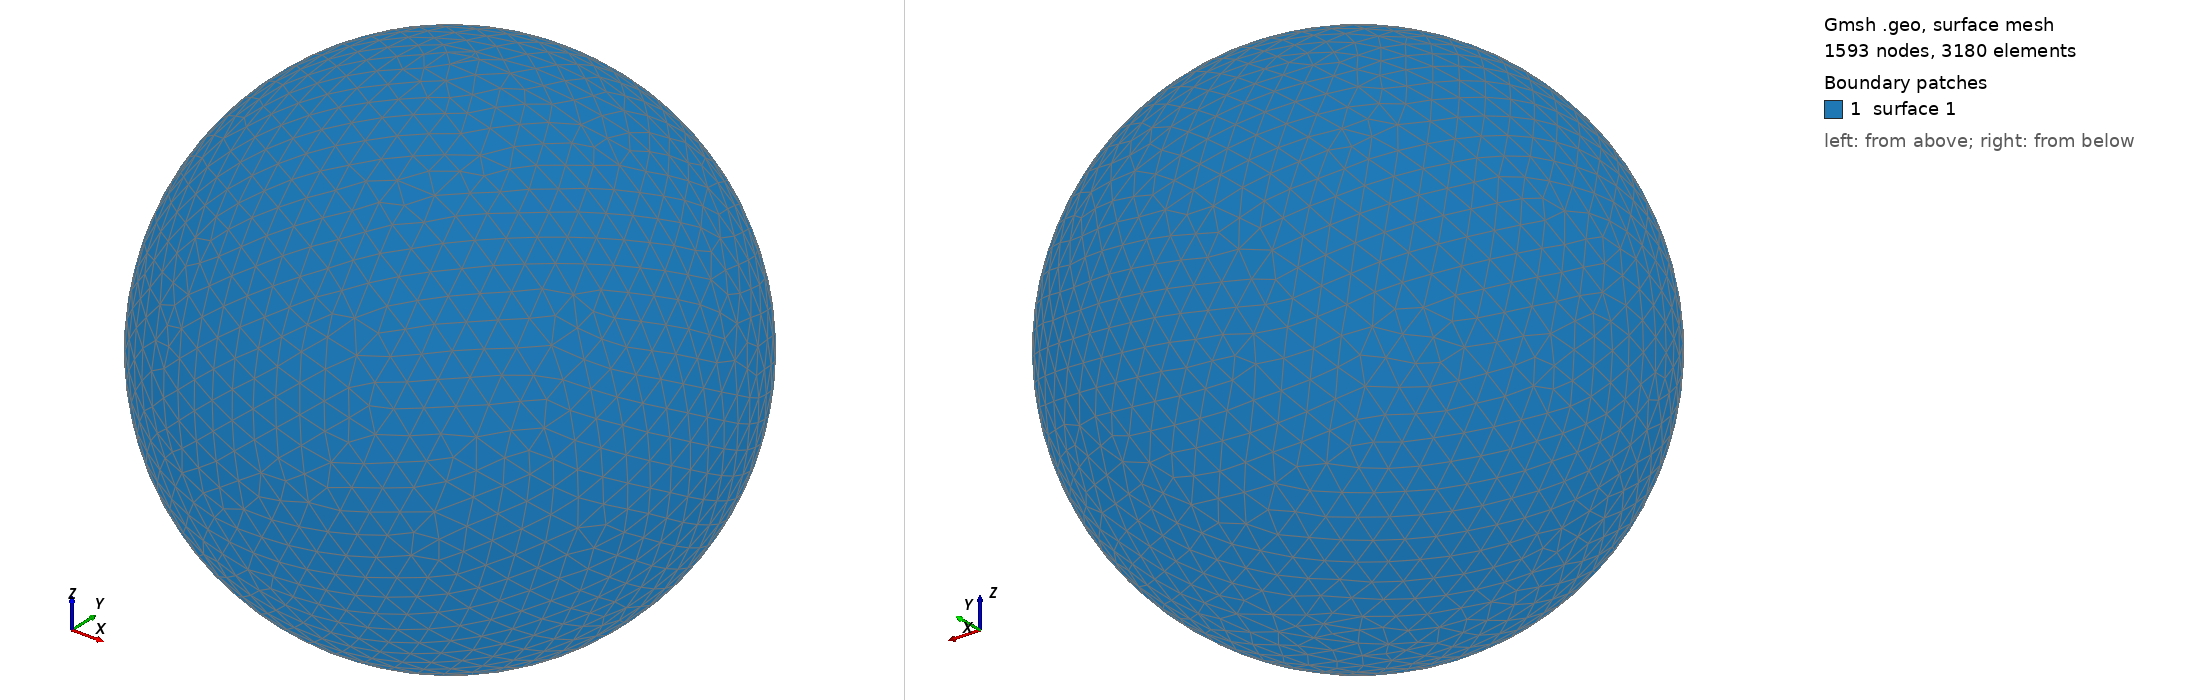

Gmsh geometry script, surface-meshed: 1593 nodes, 3180 surface elements. Boundary patches (legend numbers): 1 surface 1. Left view from above one corner, right view from below the opposite corner. The script declares no physical surfaces, so the legend lists its geometric surfaces. The drawing asked Gmsh for element sizes between 1% and 20% of the model's largest extent; the script's own settings can give other sizes.

=== shot2488.geo (drawn) ===
SetFactory("OpenCASCADE");
Point(1) = {0,0,0,0};
Sphere(1) = {0,0,0,0.53830000};
MeshSize{ PointsOf{ Surface{:}; } } = 0.053830000;
Mesh.ElementOrder=1;
Mesh.Format=39;
